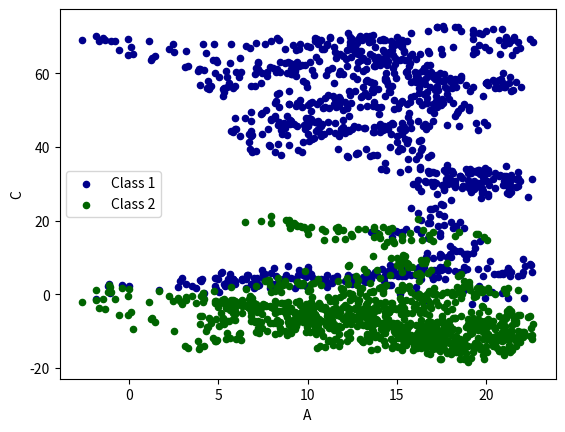

Write the Python code that produced this figure.
import pandas as pd
import numpy as np
import matplotlib.pyplot as plt

# plot data

# Series
data = pd.Series(np.random.randn(1000),index=np.arange(1000))
data = data.cumsum()

#DataFrame
data = pd.DataFrame(np.random.randn(1000,4),
                    index=np.arange(1000),
                    columns=list('ABCD'))
data = data.cumsum()
#print(data.head()) #显示头几个 默认5

#plot methods:
#'bar' 'hist' 'box' 'kde' 'area' 'scatter'[数据点的] 'hexbin' 'pie'

#data.plot()
ax = data.plot.scatter(x='A',y='B',color='DarkBlue',label='Class 1')
data.plot.scatter(x='A',y='C',color='DarkGreen',label='Class 2',ax=ax)
plt.show()








